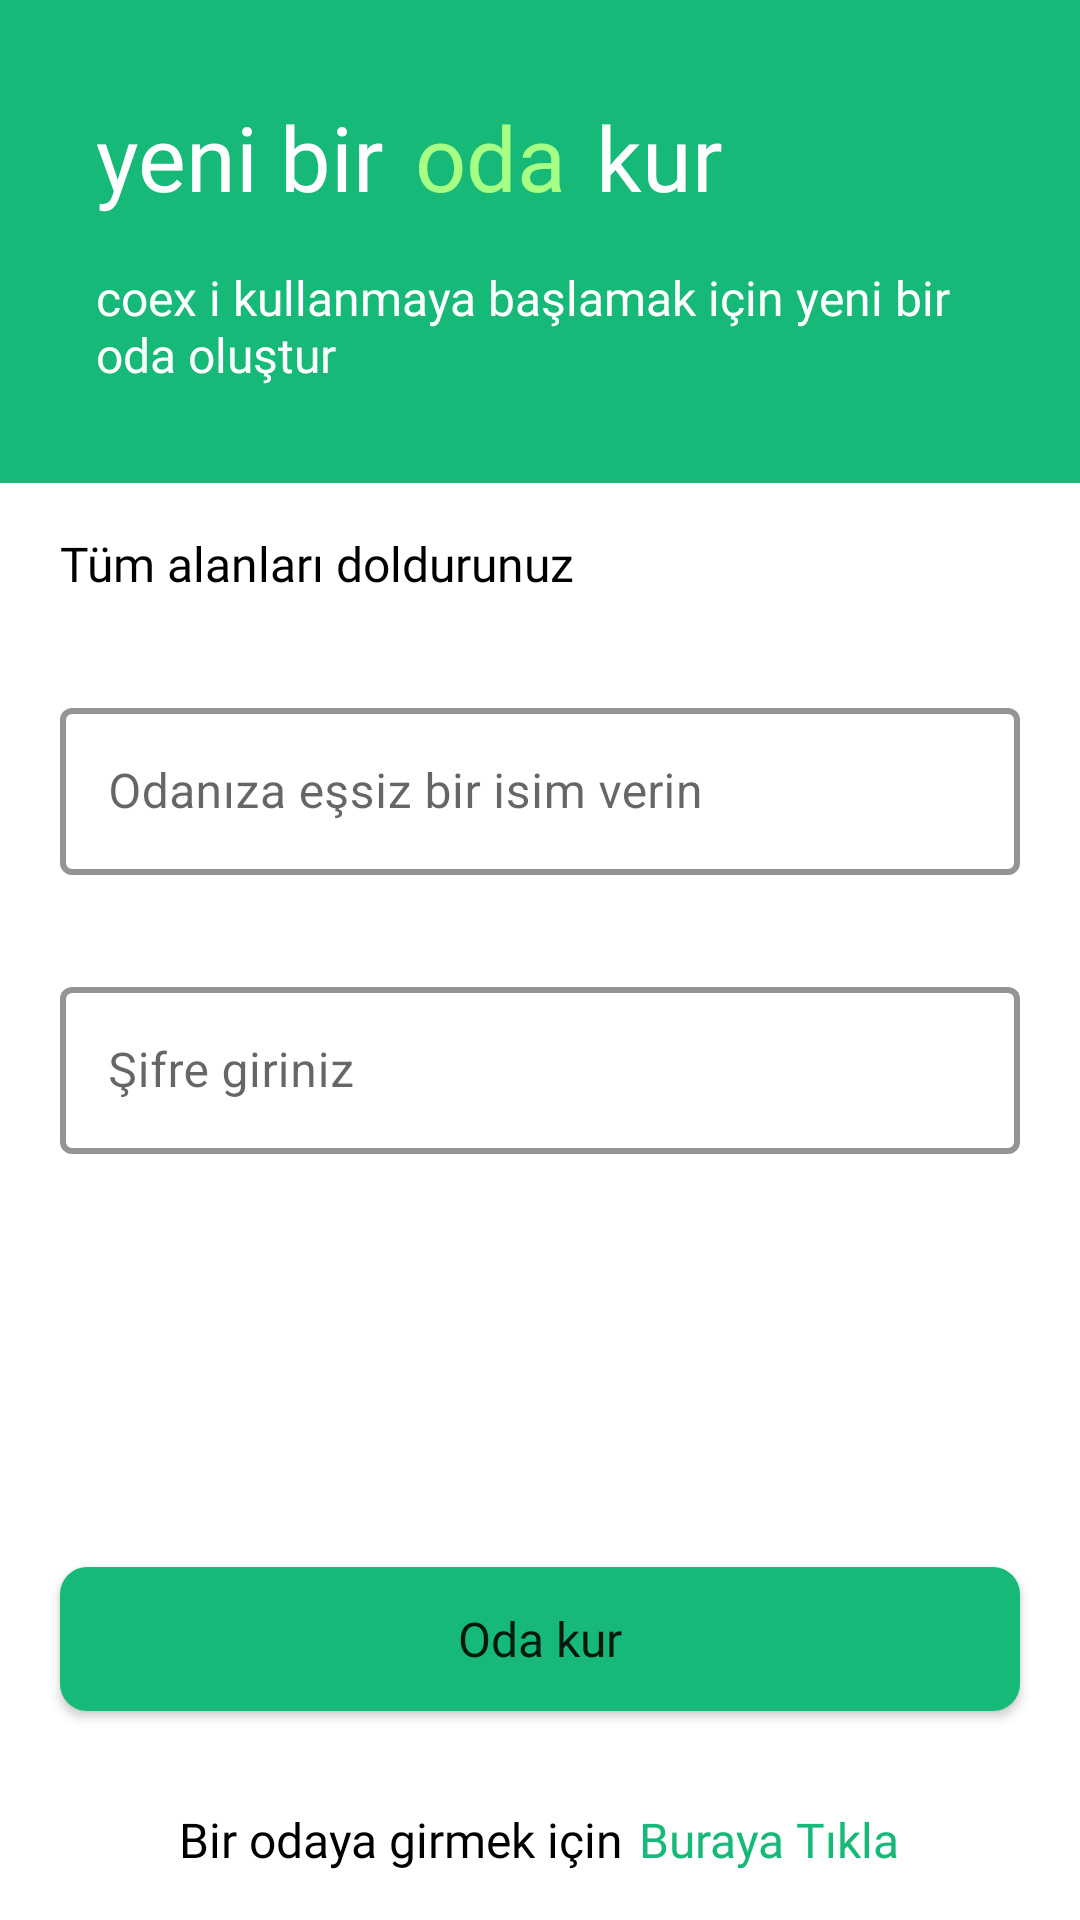

Layout XML and referenced resources for this Android screen:
<!-- AndroidManifest.xml: application theme Theme.Coex -->
<!-- res/layout/fragment_create_room.xml -->
<?xml version="1.0" encoding="utf-8"?>
<androidx.constraintlayout.widget.ConstraintLayout xmlns:android="http://schemas.android.com/apk/res/android"
    xmlns:tools="http://schemas.android.com/tools"
    android:layout_width="match_parent"
    android:layout_height="match_parent"
    xmlns:app="http://schemas.android.com/apk/res-auto"
    tools:context=".ui.register.createroom.CreateRoomFragment">
    <androidx.constraintlayout.widget.ConstraintLayout
        android:id="@+id/constraintLayout"
        android:layout_width="match_parent"
        android:layout_height="wrap_content"
        android:background="@color/green_dark"
        android:orientation="vertical"
        app:layout_constraintTop_toTopOf="parent">


        <TextView
            android:id="@+id/textView5"
            android:layout_width="wrap_content"
            android:layout_height="wrap_content"
            android:layout_marginStart="32dp"
            android:layout_marginTop="32dp"
            android:fontFamily="@font/quicksand_bold"
            android:text="@string/aNew"
            android:textColor="@color/white"
            android:textSize="30sp"
            app:layout_constraintStart_toStartOf="parent"
            app:layout_constraintTop_toTopOf="parent" />

        <TextView
            android:id="@+id/textView"
            android:layout_width="wrap_content"
            android:layout_height="wrap_content"
            android:layout_marginStart="10dp"
            android:fontFamily="@font/quicksand_bold"
            android:text="@string/room"
            android:textColor="@color/green_light"
            android:textSize="30sp"
            app:layout_constraintStart_toEndOf="@+id/textView5"
            app:layout_constraintTop_toTopOf="@+id/textView5" />


        <TextView
            android:id="@+id/textView3"
            android:layout_width="wrap_content"
            android:layout_height="wrap_content"
            android:layout_marginStart="10dp"
            android:fontFamily="@font/quicksand_bold"
            android:text="@string/create"
            android:textColor="@color/white"
            android:textSize="30sp"
            app:layout_constraintStart_toEndOf="@+id/textView"
            app:layout_constraintTop_toTopOf="@+id/textView" />

        <TextView
            android:layout_width="match_parent"
            android:layout_height="wrap_content"
            android:layout_marginStart="32dp"
            android:layout_marginTop="16dp"
            android:layout_marginEnd="16dp"
            android:layout_marginBottom="32dp"
            android:fontFamily="@font/quicksand_bold"
            android:text="@string/create_a_new_room_for_coex_base"
            android:textColor="@color/white"
            android:textSize="16sp"
            app:layout_constraintBottom_toBottomOf="parent"
            app:layout_constraintTop_toBottomOf="@+id/textView3"
            tools:layout_editor_absoluteX="32dp" />

    </androidx.constraintlayout.widget.ConstraintLayout>

    <TextView
        android:id="@+id/textView4"
        android:layout_width="match_parent"
        android:layout_height="wrap_content"
        android:layout_marginHorizontal="20dp"
        android:layout_marginTop="16dp"
        android:fontFamily="@font/quicksand_bold"
        android:text="@string/allInput"
        android:textColor="@color/black"
        android:textSize="16sp"
        app:layout_constraintTop_toBottomOf="@+id/constraintLayout" />

    <com.google.android.material.textfield.TextInputLayout
        android:id="@+id/outlinedTextField"
        style="@style/Widget.MaterialComponents.TextInputLayout.OutlinedBox"
        android:layout_width="match_parent"
        android:layout_height="wrap_content"
        android:layout_marginHorizontal="20dp"
        android:layout_marginTop="32dp"
        android:hint="@string/input_room_name"
        app:boxStrokeColor="@color/green_dark"
        app:boxStrokeWidth="2dp"
        app:layout_constraintTop_toBottomOf="@+id/textView4"
        tools:layout_editor_absoluteX="20dp">

        <com.google.android.material.textfield.TextInputEditText
            android:id="@+id/roomName"
            android:layout_width="match_parent"
            android:layout_height="wrap_content" />

    </com.google.android.material.textfield.TextInputLayout>

    <com.google.android.material.textfield.TextInputLayout
        android:id="@+id/outlinedTextField1"
        style="@style/Widget.MaterialComponents.TextInputLayout.OutlinedBox"
        android:layout_width="match_parent"
        android:layout_height="wrap_content"
        android:layout_marginHorizontal="20dp"
        android:layout_marginTop="32dp"
        android:hint="@string/input_password"
        app:boxStrokeColor="@color/green_dark"
        app:boxStrokeWidth="2dp"
        app:layout_constraintTop_toBottomOf="@+id/outlinedTextField"
        tools:layout_editor_absoluteX="20dp">

        <com.google.android.material.textfield.TextInputEditText
            android:id="@+id/password"
            android:layout_width="match_parent"
            android:layout_height="wrap_content"
            android:inputType="textPassword" />

    </com.google.android.material.textfield.TextInputLayout>



    <Button
        android:id="@+id/createRoomBtn"
        android:layout_width="match_parent"
        android:layout_height="wrap_content"
        android:layout_marginHorizontal="20dp"
        android:layout_marginBottom="32dp"
        android:background="@drawable/button"
        android:fontFamily="@font/quicksand_bold"
        android:paddingVertical="12dp"
        android:text="@string/CreateRoom"
        android:textAllCaps="false"
        android:textSize="16sp"
        app:layout_constraintBottom_toTopOf="@+id/linearLayout"
        tools:layout_editor_absoluteX="20dp" />

    <LinearLayout
        android:id="@+id/linearLayout"
        android:layout_width="match_parent"
        android:layout_height="wrap_content"
        android:layout_marginHorizontal="20dp"
        android:layout_marginBottom="16dp"
        android:gravity="center"
        android:orientation="horizontal"
        app:layout_constraintBottom_toBottomOf="parent"
        tools:layout_editor_absoluteX="20dp">

        <TextView
            android:layout_width="wrap_content"
            android:layout_height="wrap_content"
            android:fontFamily="@font/quicksand_bold"
            android:text="@string/already_have_room"
            android:textColor="@color/black"
            android:textSize="16sp" />

        <TextView
            android:layout_marginStart="5dp"
            android:id="@+id/clickHereButton"
            android:layout_width="wrap_content"
            android:layout_height="wrap_content"
            android:fontFamily="@font/quicksand_bold"
            android:text="@string/click_here"
            android:textColor="@color/green_dark"
            android:textSize="16sp" />
    </LinearLayout>

    <ProgressBar
        android:id="@+id/progressBarCreateRoom"
        style="?android:attr/progressBarStyle"
        android:layout_width="wrap_content"
        android:layout_height="wrap_content"
        android:visibility="invisible"
        app:layout_constraintBottom_toBottomOf="parent"
        app:layout_constraintEnd_toEndOf="parent"
        app:layout_constraintHorizontal_bias="0.5"
        app:layout_constraintStart_toStartOf="parent"
        app:layout_constraintTop_toTopOf="parent" />

</androidx.constraintlayout.widget.ConstraintLayout>
<!-- resources referenced by this layout -->
<resources>
  <color name="black">#FF000000</color>
  <color name="green_dark">#17B978</color>
  <color name="green_light">#A7FF83</color>
  <color name="white">#FFFFFFFF</color>
  <!-- drawable button (drawable) -->
  <?xml version="1.0" encoding="utf-8"?>
  <selector xmlns:android="http://schemas.android.com/apk/res/android">
      <item android:state_pressed="false">
          <shape android:shape="rectangle">
              <solid android:color="@color/green_dark"/>
              <corners android:radius="9dp"/>
          </shape>
      </item>
      <item android:state_pressed="true">
          <shape android:shape="rectangle">
              <solid android:color="@color/green_light"/>
              <corners android:radius="9dp" />
          </shape>
      </item>
  </selector>
  <string name="CreateRoom">Oda kur</string>
  <string name="aNew">yeni bir</string>
  <string name="allInput">Tüm alanları doldurunuz</string>
  <string name="already_have_room">Bir odaya girmek için</string>
  <string name="click_here">Buraya Tıkla</string>
  <string name="create">kur</string>
  <string name="create_a_new_room_for_coex_base">coex i kullanmaya başlamak için yeni bir oda oluştur</string>
  <string name="input_password">Şifre giriniz</string>
  <string name="input_room_name">Odanıza eşsiz bir isim verin</string>
  <string name="room">oda</string>
  <style name="Theme.Coex" parent="Theme.MaterialComponents.DayNight.NoActionBar">
          
          <item name="colorPrimary">@color/green_dark</item>
          <item name="colorPrimaryVariant">@color/green_light</item>
          <item name="colorOnPrimary">@color/white</item>
          
          <item name="colorSecondary">@color/green_dark</item>
          <item name="colorSecondaryVariant">@color/green_light</item>
          <item name="colorOnSecondary">@color/white</item>
          
          <item name="android:statusBarColor" tools:targetApi="l">?attr/colorPrimaryVariant</item>
          
      </style>
</resources>
